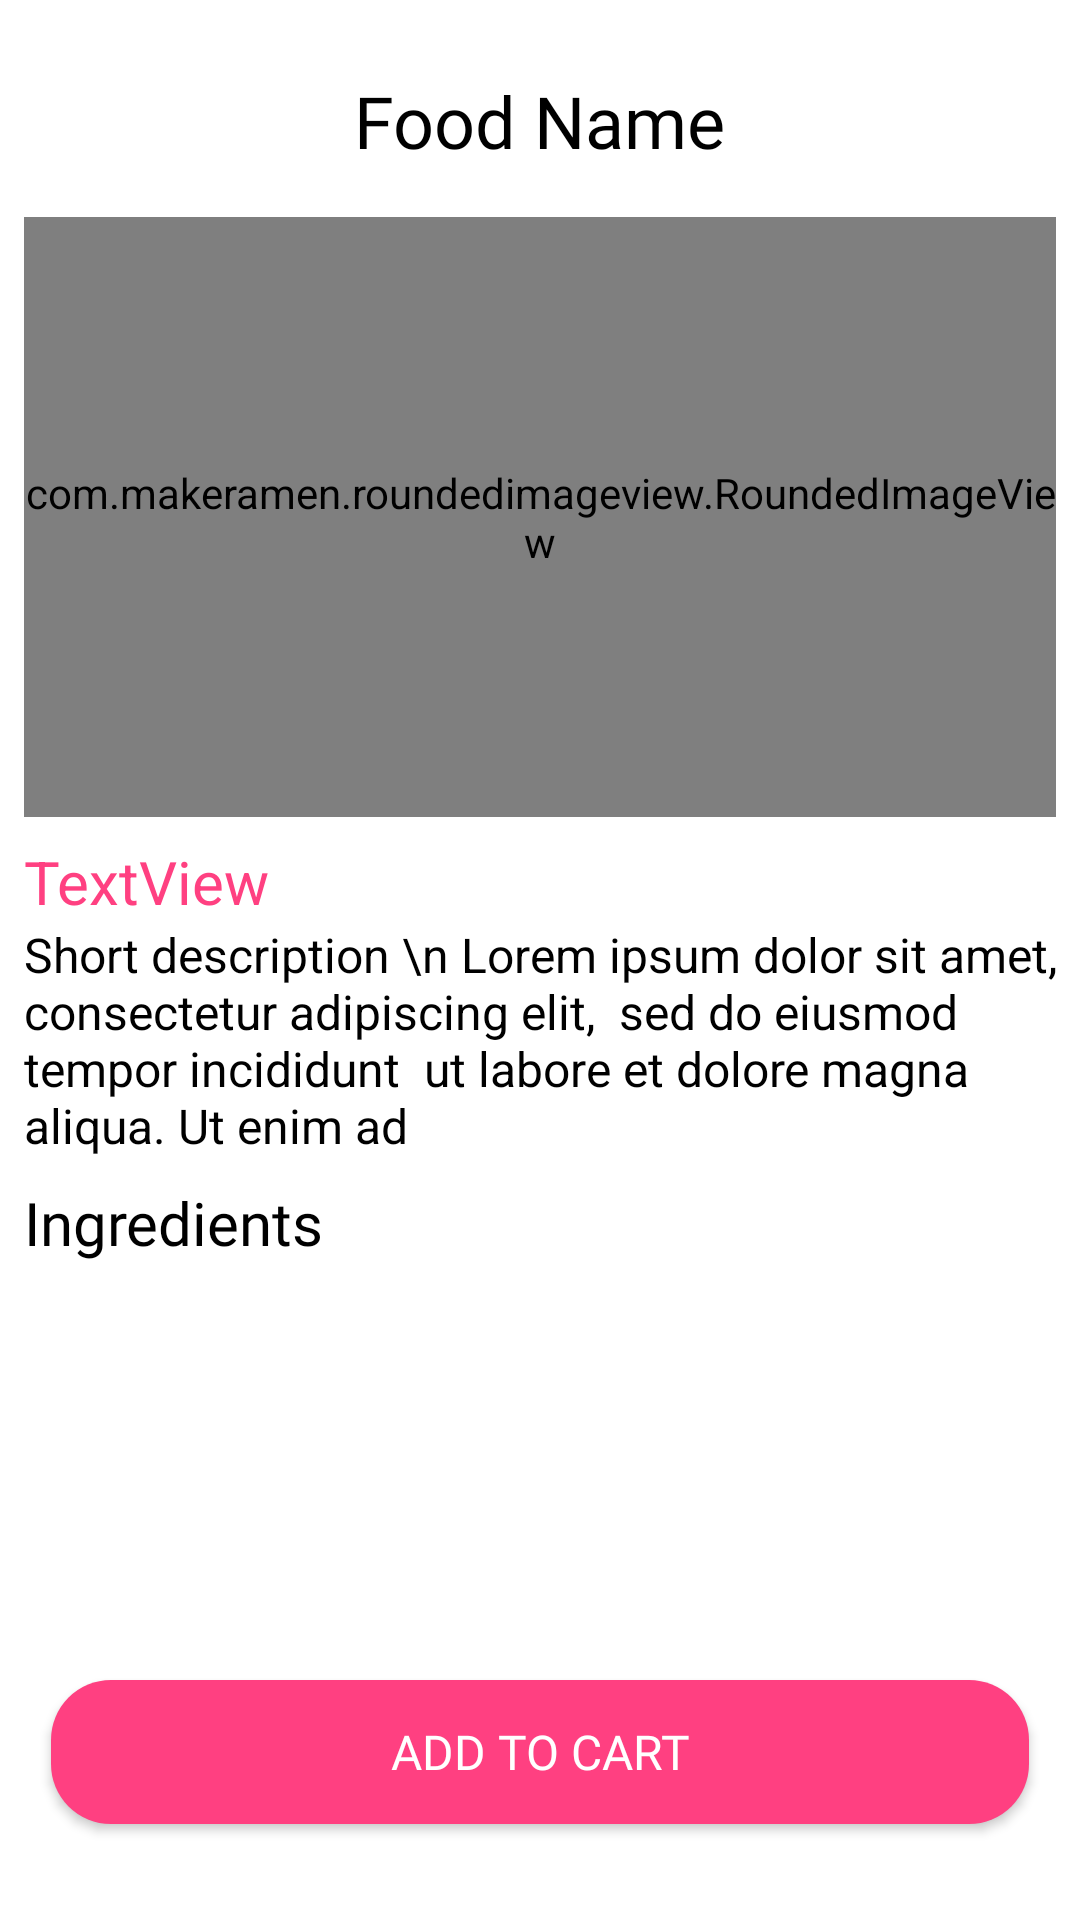

Here is an Android app screen rendered from its layout file. Give the layout XML and the strings, colors and styles it references.
<!-- AndroidManifest.xml: application theme Theme.TasteFood -->
<!-- res/layout/activity_item_details.xml -->
<?xml version="1.0" encoding="utf-8"?>
<androidx.constraintlayout.widget.ConstraintLayout xmlns:android="http://schemas.android.com/apk/res/android"
    xmlns:app="http://schemas.android.com/apk/res-auto"
    xmlns:tools="http://schemas.android.com/tools"
    android:layout_width="match_parent"
    android:background="@color/white"
    android:layout_height="match_parent"
    tools:context=".ui.activity.ItemDetailsActivity">


    <ScrollView
        android:layout_width="match_parent"
        android:layout_height="match_parent"
        app:layout_constraintStart_toStartOf="parent"
        app:layout_constraintEnd_toEndOf="parent"
        app:layout_constraintTop_toTopOf="parent"
        app:layout_constraintBottom_toTopOf="@id/addToCartBt"
        >

        <androidx.constraintlayout.widget.ConstraintLayout
            android:layout_width="match_parent"
            android:layout_height="wrap_content"
            >



    <TextView
        android:id="@+id/foodNameTV"
        android:layout_width="wrap_content"
        android:layout_height="wrap_content"
        android:layout_marginTop="24dp"

        android:fontFamily="@font/akaya_telivigala"
        android:text="Food Name"
        android:textColor="@color/black"
        android:textSize="24sp"
        app:layout_constraintEnd_toEndOf="parent"
        app:layout_constraintStart_toStartOf="parent"
        app:layout_constraintTop_toTopOf="parent" />


    <com.makeramen.roundedimageview.RoundedImageView
        android:id="@+id/popularFoodImageView"
        android:layout_width="0dp"
        android:layout_height="200dp"
        android:layout_marginStart="8dp"

        android:layout_marginTop="16dp"
        android:layout_marginEnd="8dp"


        android:scaleType="centerCrop"
        android:src="@drawable/bannar3"
        app:layout_constraintEnd_toEndOf="parent"
        app:layout_constraintStart_toStartOf="parent"
        app:layout_constraintTop_toBottomOf="@+id/foodNameTV"
        app:riv_corner_radius="10dip"
        app:riv_mutate_background="false"
        app:riv_oval="false"
        app:riv_tile_mode="repeat" />

            <TextView
                android:id="@+id/stortDescriptionTv"
                android:layout_width="wrap_content"
                android:layout_height="wrap_content"
                android:text="Short description \n Lorem ipsum dolor sit amet,  consectetur adipiscing elit,  sed do eiusmod tempor incididunt  ut labore et dolore magna aliqua. Ut enim ad"
                android:textColor="@color/black"
                android:textSize="16sp"
                app:layout_constraintStart_toStartOf="@+id/popularFoodImageView"
                app:layout_constraintTop_toBottomOf="@+id/tvFoodPrice" />

            <TextView
        android:id="@+id/Tvingredients"
        android:layout_width="wrap_content"
        android:layout_height="wrap_content"

        android:layout_marginTop="8dp"
        android:fontFamily="@font/akaya_telivigala"
        android:text="Ingredients"
        android:textColor="@color/black"
        android:textSize="20sp"
        app:layout_constraintStart_toStartOf="@+id/stortDescriptionTv"
        app:layout_constraintTop_toBottomOf="@+id/stortDescriptionTv" />

            <TextView
                android:id="@+id/tvFoodPrice"
                android:layout_width="wrap_content"
                android:layout_height="wrap_content"
                android:layout_marginTop="8dp"
                android:text="TextView"
                android:textColor="@color/green"
                android:textSize="20sp"
                app:layout_constraintStart_toStartOf="@+id/popularFoodImageView"
                app:layout_constraintTop_toBottomOf="@+id/popularFoodImageView" />


        </androidx.constraintlayout.widget.ConstraintLayout>
    </ScrollView>

    <androidx.appcompat.widget.AppCompatButton
        android:id="@+id/addToCartBt"
        android:layout_width="326dp"
        android:layout_height="wrap_content"
        android:layout_marginBottom="32dp"
        android:background="@drawable/button_back"
        android:fontFamily="@font/alata"
        android:text="Add To Cart"
        android:textColor="@color/white"
        android:textSize="16sp"
        app:layout_constraintBottom_toBottomOf="parent"
        app:layout_constraintEnd_toEndOf="parent"
        app:layout_constraintStart_toStartOf="parent"
        />
</androidx.constraintlayout.widget.ConstraintLayout>
<!-- resources referenced by this layout -->
<resources>
  <color name="black">#FF000000</color>
  <color name="green">#FF4081 </color>
  <color name="white">#FFFFFFFF</color>
  <!-- drawable bannar3: jpeg bitmap (drawable, 7992 bytes) -->
  <!-- drawable button_back (drawable) -->
  <?xml version="1.0" encoding="utf-8"?>
  <shape xmlns:android="http://schemas.android.com/apk/res/android">
  
      <solid android:color="@color/green"/>
      <corners android:radius="20dp"
          />
  
  </shape>
  <style name="Theme.TasteFood" parent="Base.Theme.TasteFood" />
  <style name="Base.Theme.TasteFood" parent="Theme.Material3.DayNight.NoActionBar">
          
        <item name="colorPrimary">@color/green</item>
      </style>
</resources>
